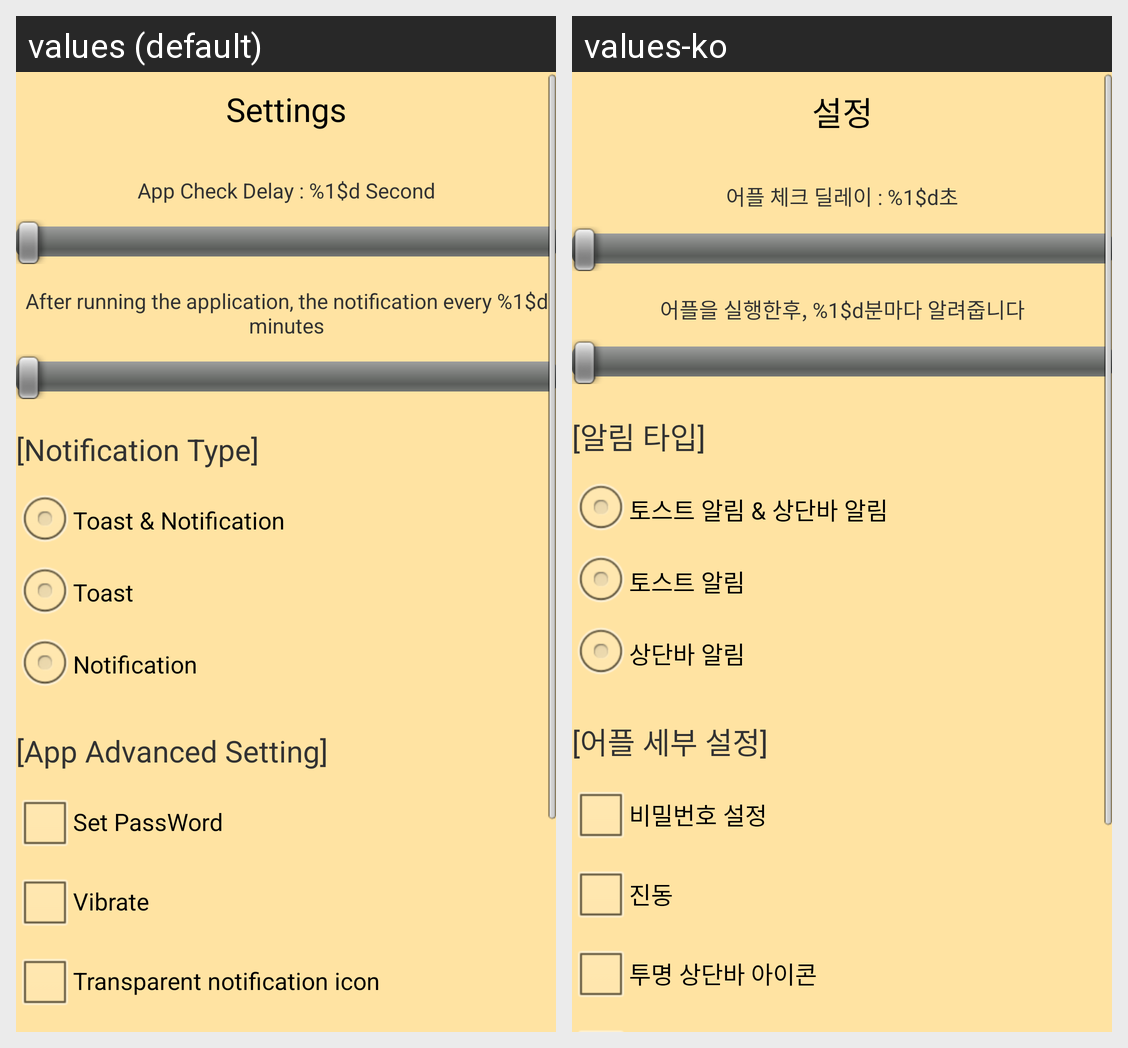

Strings drawn on this Android screen and how each of the app's shown locales translates them:
Android screen res/layout/activity_setting.xml rendered under 2 locales, left to right: values (default), values-ko. Device: Nexus 5 (rendered at 1080×1920; each locale shown at half size, 540×960, under a caption strip naming it); theme AppTheme.
Strings drawn on this screen, with the default value and each locale's value (text and hints the layout hard-codes, and strings that could not be matched under every locale, appear in the picture but are not listed):

setting
  values: Settings
  values-ko: 설정

delay
  values: App Check Delay : %1$d Second
  values-ko: 어플 체크 딜레이 : %1$d초

five_minute_setting_TextView
  values: After running the application, the notification every %1$d minutes
  values-ko: 어플을 실행한후, %1$d분마다 알려줍니다

alertType_Text
  values: [Notification Type]
  values-ko: [알림 타입]

alertType_all
  values: Toast & Notification
  values-ko: 토스트 알림 & 상단바 알림

alertType_toast
  values: Toast
  values-ko: 토스트 알림

alertType_notifi
  values: Notification
  values-ko: 상단바 알림

appSetting_Text
  values: [App Advanced Setting]
  values-ko: [어플 세부 설정]

password
  values: Set PassWord
  values-ko: 비밀번호 설정

vibrate
  values: Vibrate
  values-ko: 진동

clear_icon_noti
  values: Transparent notification icon
  values-ko: 투명 상단바 아이콘
